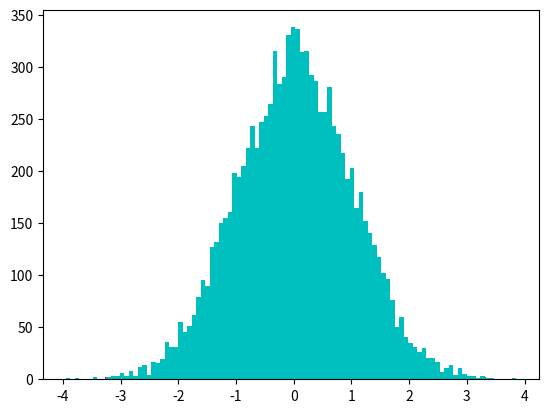

This chart was generated by the following Python code:
# ch7-19.py 功能: 依迴圈數呼叫繪圖長條圖自訂函數
import matplotlib.pyplot as plt
import numpy as np
def hist_plots(n, bins, cs):
# hist_plots( ): 依傳進來的資料, 組數與顏色繪製不同的長條圖
    data = np.random.randn(n)
    plt.hist(data, bins, color = cs)
    plt.show( )
num = [100, 500, 2000, 10000]
colorset = ['r', 'b', 'm', 'c']
group = 100
for i in range(len(num)):
    hist_plots(num[i], group, colorset[i])